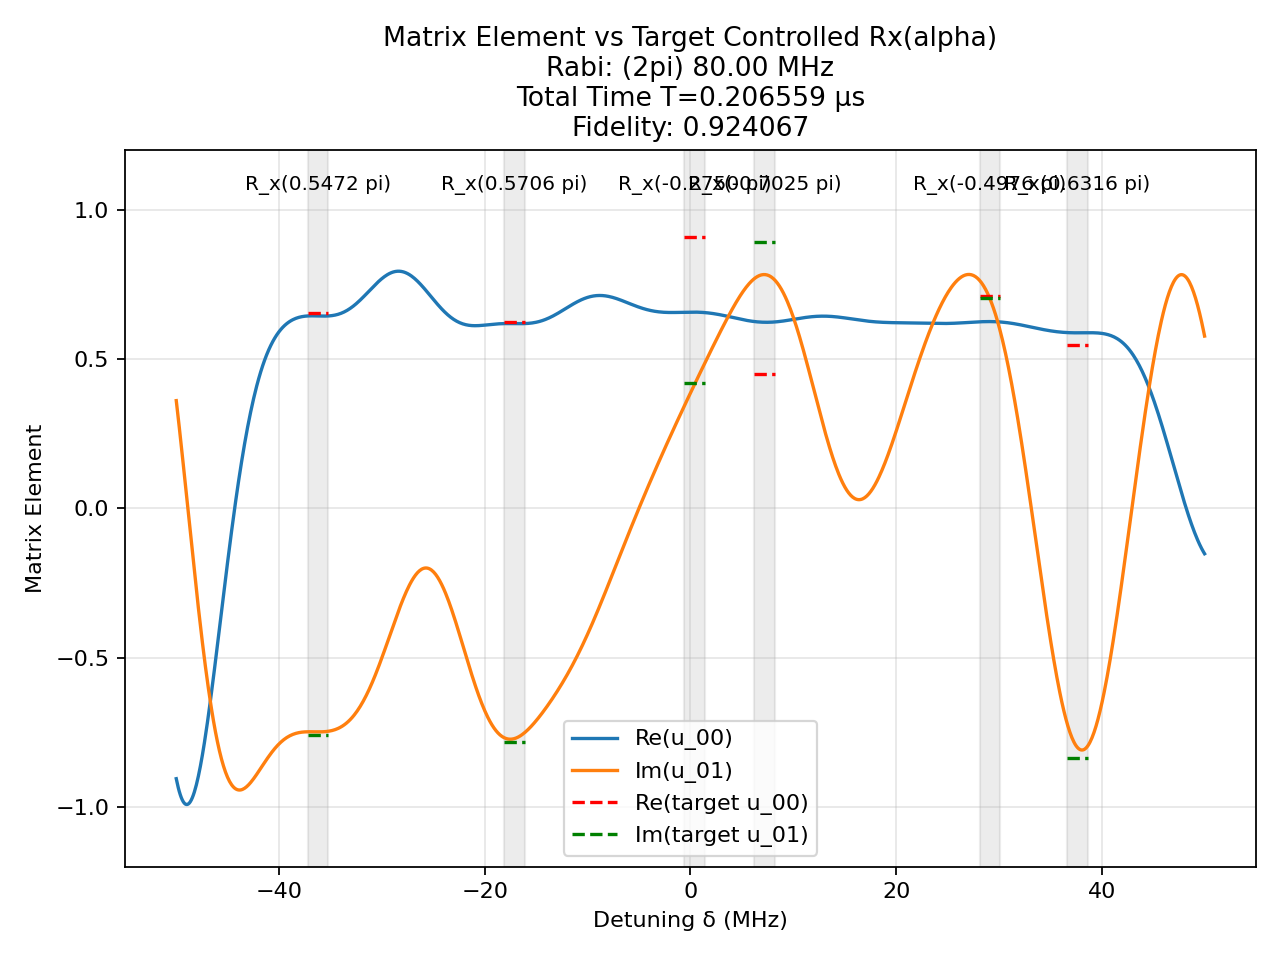

Data behind this chart, as committed beside it:
t (us), H_x (2pi MHz), H_z (2pi MHz)
0.00202, 80.0, 0.0
0.0025, 0.0, 50.0
0.0005992, 80.0, 0.0
0.0025, 0.0, 50.0
0.0005283, 80.0, 0.0
0.0025, 0.0, 50.0
0.002388, 80.0, 0.0
0.0025, 0.0, 50.0
0.0001098, 80.0, 0.0
0.0025, 0.0, 50.0
0.001017, -80.0, 0.0
0.0025, 0.0, 50.0
0.001819, -80.0, 0.0
0.0025, 0.0, 50.0
0.0001535, -80.0, 0.0
0.0025, 0.0, 50.0
0.0005493, -80.0, 0.0
0.0025, 0.0, 50.0
0.002798, -80.0, 0.0
0.0025, 0.0, 50.0
0.001791, -80.0, 0.0
0.0025, 0.0, 50.0
0.0003239, 80.0, 0.0
0.0025, 0.0, 50.0
0.0002735, -80.0, 0.0
0.0025, 0.0, 50.0
0.003391, 80.0, 0.0
0.0025, 0.0, 50.0
0.001334, -80.0, 0.0
0.0025, 0.0, 50.0
0.0008287, -80.0, 0.0
0.0025, 0.0, 50.0
0.003529, 80.0, 0.0
0.0025, 0.0, 50.0
0.0009724, 80.0, 0.0
0.0025, 0.0, 50.0
0.0004893, 80.0, 0.0
0.0025, 0.0, 50.0
0.0005984, -80.0, 0.0
0.0025, 0.0, 50.0
0.002828, 80.0, 0.0
0.0025, 0.0, 50.0
0.0002155, -80.0, 0.0
0.0025, 0.0, 50.0
0.002807, -80.0, 0.0
0.0025, 0.0, 50.0
0.0006488, -80.0, 0.0
0.0025, 0.0, 50.0
0.000613, -80.0, 0.0
0.0025, 0.0, 50.0
0.002403, 80.0, 0.0
0.0025, 0.0, 50.0
2.577490176391282e-05, 80.0, 0.0
0.0025, 0.0, 50.0
0.002611, -80.0, 0.0
0.0025, 0.0, 50.0
0.003364, -80.0, 0.0
0.0025, 0.0, 50.0
0.002605, -80.0, 0.0
0.0025, 0.0, 50.0
... 41 more rows
